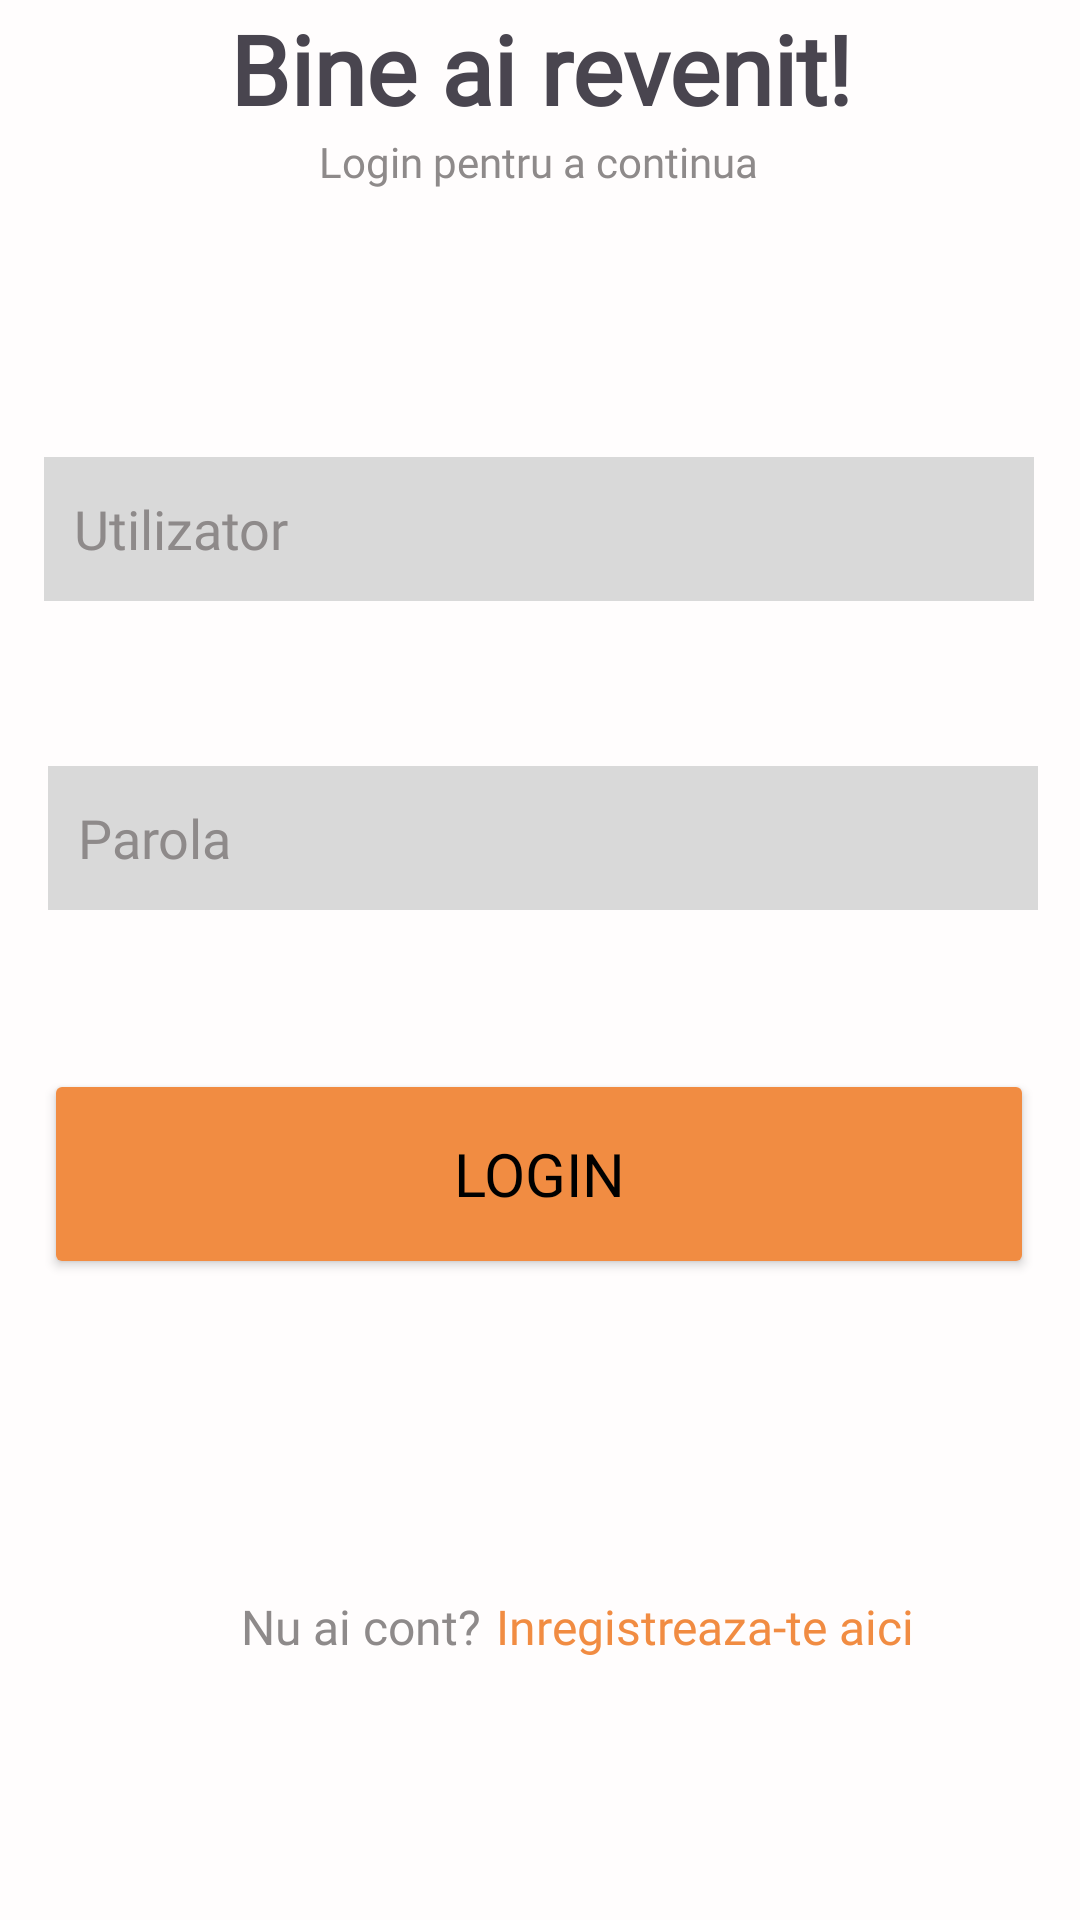

Android layout source for this screen:
<!-- AndroidManifest.xml: application theme Theme.RoadMaster -->
<!-- res/layout/activity_main.xml -->
<?xml version="1.0" encoding="utf-8"?>
<androidx.constraintlayout.widget.ConstraintLayout xmlns:android="http://schemas.android.com/apk/res/android"
    xmlns:app="http://schemas.android.com/apk/res-auto"
    xmlns:tools="http://schemas.android.com/tools"
    android:layout_width="match_parent"
    android:layout_height="match_parent"
    android:background="#FFFDFD"
    android:rotationX="0"
    tools:context=".MainActivity">

    <TextView
        android:id="@+id/LoginTitle"
        android:layout_width="wrap_content"
        android:layout_height="wrap_content"
        android:layout_marginStart="99dp"
        android:layout_marginTop="95dp"
        android:layout_marginEnd="99dp"
        android:fontFamily="@font/inter"
        android:text="Bine ai revenit!"
        android:textAlignment="center"
        android:textSize="32sp"
        android:textStyle="bold"
        app:layout_constraintBottom_toTopOf="@+id/LoginSubtitle"
        app:layout_constraintEnd_toEndOf="parent"
        app:layout_constraintStart_toStartOf="parent"
        app:layout_constraintTop_toTopOf="parent" />

    <TextView
        android:id="@+id/LoginSubtitle"
        android:layout_width="wrap_content"
        android:layout_height="wrap_content"
        android:layout_marginStart="137dp"
        android:layout_marginEnd="138dp"
        android:fontFamily="@font/inter"
        android:text="Login pentru a continua"
        android:textColor="#8E8A8A"
        android:textSize="14sp"
        app:layout_constraintBottom_toTopOf="@+id/LoginUserInput"
        app:layout_constraintEnd_toEndOf="parent"
        app:layout_constraintStart_toStartOf="parent"
        app:layout_constraintTop_toBottomOf="@+id/LoginTitle" />

    <EditText
        android:id="@+id/LoginUserInput"
        style="@style/Widget.AppCompat.AutoCompleteTextView"
        android:layout_width="330dp"
        android:layout_height="48dp"
        android:layout_marginStart="40dp"
        android:layout_marginTop="89dp"
        android:layout_marginEnd="41dp"
        android:background="#D9D9D9"
        android:ems="10"
        android:paddingStart="10dp"
        android:fontFamily="@font/inter"
        android:hint="Utilizator"
        android:inputType="text"
        android:textColor="#000000"
        android:textColorHint="#8E8A8A"
        app:layout_constraintBottom_toTopOf="@+id/LoginPasswordInput"
        app:layout_constraintEnd_toEndOf="parent"
        app:layout_constraintStart_toStartOf="parent"
        app:layout_constraintTop_toBottomOf="@+id/LoginSubtitle" />

    <EditText
        android:id="@+id/LoginPasswordInput"
        android:layout_width="330dp"
        android:layout_height="48dp"
        android:layout_marginStart="30dp"
        android:layout_marginTop="55dp"
        android:layout_marginEnd="30dp"
        android:background="#D9D9D9"
        android:paddingStart="10dp"
        android:ems="10"
        android:fontFamily="@font/inter"
        android:hint="Parola"
        android:inputType="textPassword"
        android:textColor="#000000"
        android:textColorHint="#8E8A8A"
        app:layout_constraintBottom_toTopOf="@+id/LoginButton"
        app:layout_constraintEnd_toEndOf="parent"
        app:layout_constraintHorizontal_bias="0.476"
        app:layout_constraintStart_toStartOf="parent"
        app:layout_constraintTop_toBottomOf="@+id/LoginUserInput" />

    <Button
        android:id="@+id/LoginButton"
        android:layout_width="330dp"
        android:layout_height="70dp"
        android:layout_marginStart="40dp"
        android:layout_marginTop="53dp"
        android:layout_marginEnd="41dp"
        android:layout_marginBottom="224dp"
        android:fontFamily="@font/inter"
        android:text="Login"
        android:backgroundTint="#F18C42"
        android:textColor="#000000"
        android:textSize="20sp"
        app:layout_constraintBottom_toBottomOf="parent"
        app:layout_constraintEnd_toEndOf="parent"
        app:layout_constraintStart_toStartOf="parent"
        app:layout_constraintTop_toBottomOf="@+id/LoginPasswordInput" />

    <TextView
        android:id="@+id/LoginInfo1"
        android:layout_width="wrap_content"
        android:layout_height="wrap_content"
        android:layout_marginStart="95dp"
        android:layout_marginTop="105dp"
        android:layout_marginEnd="5dp"
        android:layout_marginBottom="87dp"
        android:fontFamily="@font/inter"
        android:text="Nu ai cont?"
        android:textColor="#8E8A8A"
        android:textSize="16sp"
        app:layout_constraintBottom_toBottomOf="parent"
        app:layout_constraintEnd_toStartOf="@+id/LinkToRegister"
        app:layout_constraintStart_toStartOf="parent"
        app:layout_constraintTop_toBottomOf="@+id/LoginButton" />

    <TextView
        android:id="@+id/LinkToRegister"
        android:layout_width="wrap_content"
        android:layout_height="wrap_content"
        android:layout_marginTop="105dp"
        android:layout_marginEnd="70dp"
        android:layout_marginBottom="87dp"
        android:clickable="true"
        android:fontFamily="@font/inter"
        android:text="Inregistreaza-te aici"
        android:textColor="#F18C42"
        android:textSize="16sp"
        app:layout_constraintBottom_toBottomOf="parent"
        app:layout_constraintEnd_toEndOf="parent"
        app:layout_constraintStart_toEndOf="@+id/LoginInfo1"
        app:layout_constraintTop_toBottomOf="@+id/LoginButton" />
</androidx.constraintlayout.widget.ConstraintLayout>
<!-- resources referenced by this layout -->
<resources>
  <style name="Theme.RoadMaster" parent="Base.Theme.RoadMaster" />
  <style name="Base.Theme.RoadMaster" parent="Theme.Material3.DayNight.NoActionBar">
          
          
      </style>
</resources>
